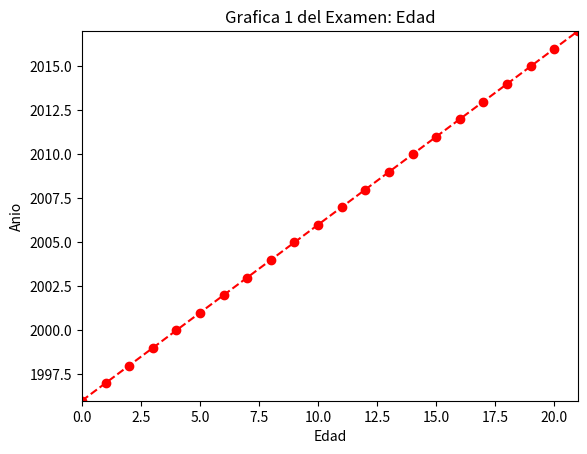

The matplotlib source for this figure:
import numpy as np
import matplotlib.pyplot as plt
x = [0,1,2,3,4,5,6,7,8,9,10,11,12,13,14,15,16,17,18,19,20,21]
x1 = [0,1,2,3,4,5,6,7,8,9,10,11,12,13,14,15,16,17,18,19,20,21]
y = [1996,1997,1998,1999,2000,2001,2002,2003,2004,2005,2006,2007,2008,2009,2010,2011,2012,2013,2014,2015,2016,2017]
y1 = [1996,1997,1998,1999,2000,2001,2002,2003,2004,2005,2006,2007,2008,2009,2010,2011,2012,2013,2014,2015,2016,2017]
plt.title("Grafica 1 del Examen: Edad")
plt.xlabel("Edad")
plt.ylabel("Anio")
plt.axis([0,21,1996,2017])
plt.plot(x,y,'ro',x1,y1,'r--')
plt.savefig('E1.png')
plt.show()
